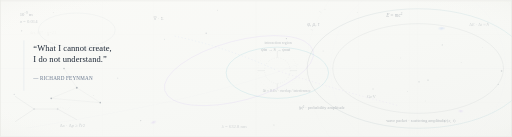
t = 0.00 s
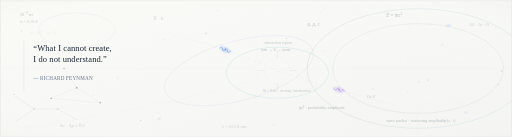
t = 1.64 s
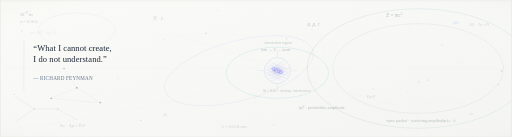
t = 3.36 s
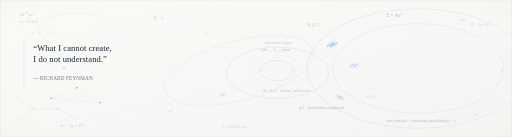
t = 4.92 s
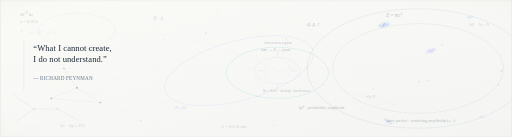
t = 6.68 s
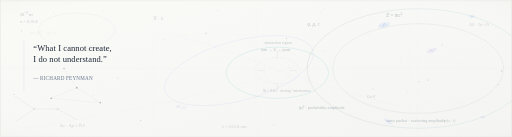
t = 7.12 s

The animated SVG that drew these frames (rendered in a browser with its animation timeline set to each time). Animation: 28 SMIL elements (animate=17,animateMotion=6,animateTransform=5); frames cover the first 7.12 s, repeats indefinitely.

<svg xmlns="http://www.w3.org/2000/svg" viewBox="0 0 1200 320" width="100%" height="auto" role="img" aria-label="Research banner: computer science, AI, mathematics and physics">

  <title>Researcher Banner — CS · AI · Mathematics · Physics</title>
  <desc>Script-free quantum wave-packet scattering visualization: localized Gaussian packets overlap at an interaction region, form a brief interference field, then redistribute into outgoing probability amplitudes.</desc>

  <defs>

    <linearGradient id="bgGrad" x1="0%" y1="0%" x2="100%" y2="100%">

      <stop offset="0%" stop-color="#FAFAF7"/>

      <stop offset="55%" stop-color="#F7F8F5"/>

      <stop offset="100%" stop-color="#F4F5F2"/>

    </linearGradient>

    <radialGradient id="collisionGlow" cx="50%" cy="50%" r="50%">

      <stop offset="0%" stop-color="#2563EB" stop-opacity="0.55"/>

      <stop offset="45%" stop-color="#7C3AED" stop-opacity="0.18"/>

      <stop offset="100%" stop-color="#7C3AED" stop-opacity="0"/>

    </radialGradient>

    <radialGradient id="vignette" cx="50%" cy="50%" r="75%">

      <stop offset="70%" stop-color="#FAFAF7" stop-opacity="0"/>

      <stop offset="100%" stop-color="#EDEFEA" stop-opacity="0.5"/>

    </radialGradient>

    <linearGradient id="ringStroke" x1="0%" y1="0%" x2="100%" y2="0%">

      <stop offset="0%" stop-color="#334155"/>

      <stop offset="100%" stop-color="#0891B2"/>

    </linearGradient>

    *<!-- Reusable particle symbol -->*

    <g id="p-blue">
      <circle r="1.35" fill="#2563EB"/>
      <circle r="2.55" fill="#2563EB" opacity="0.130"/>
    </g>

    <g id="p-cyan">
      <circle r="1.30" fill="#0891B2"/>
      <circle r="2.55" fill="#0891B2" opacity="0.125"/>
    </g>

    <g id="p-violet">
      <circle r="1.30" fill="#7C3AED"/>
      <circle r="2.55" fill="#7C3AED" opacity="0.125"/>
    </g>

    <g id="p-amber">
      <circle r="1.25" fill="#D97706"/>
      <circle r="2.55" fill="#D97706" opacity="0.120"/>
    </g>

    *<!-- Motion paths (not rendered directly) -->*

    <path id="ringOuter" d="M 720,160 A 260,140 0 1,0 1240,160 A 260,140 0 1,0 720,160 Z" fill="none"/>

    <path id="ringInner" d="M 780,160 A 200,105 0 1,0 1180,160 A 200,105 0 1,0 780,160 Z" fill="none"/>

    <path id="loopSmall" d="M 530,170 A 120,60 0 1,0 770,170 A 120,60 0 1,0 530,170 Z" fill="none"/>

    <path id="loopCross" d="M 401.8,181.4 A 180,70 -15 1,0 718.2,148.6 A 180,70 -15 1,0 401.8,181.4 Z" fill="none"/>

    <path id="loopMicro" d="M 90,70 A 90,40 0 1,0 270,70 A 90,40 0 1,0 90,70 Z" fill="none"/>

    <path id="feedA" d="M 30,255 C 220,110 460,70 646,163"/>

    <path id="feedB" d="M 1160,85 C 960,130 760,150 654,167"/>

        <!-- Quantum wave-packet primitives -->
    <radialGradient id="wpBlueGrad" cx="50%" cy="50%" r="50%">
      <stop offset="0%" stop-color="#2563EB" stop-opacity="0.42"/>
      <stop offset="58%" stop-color="#2563EB" stop-opacity="0.12"/>
      <stop offset="100%" stop-color="#2563EB" stop-opacity="0"/>
    </radialGradient>
    <radialGradient id="wpVioletGrad" cx="50%" cy="50%" r="50%">
      <stop offset="0%" stop-color="#7C3AED" stop-opacity="0.38"/>
      <stop offset="58%" stop-color="#7C3AED" stop-opacity="0.11"/>
      <stop offset="100%" stop-color="#7C3AED" stop-opacity="0"/>
    </radialGradient>
    <radialGradient id="interactionField" cx="50%" cy="50%" r="50%">
      <stop offset="0%" stop-color="#FFFFFF" stop-opacity="0.92"/>
      <stop offset="18%" stop-color="#2563EB" stop-opacity="0.26"/>
      <stop offset="52%" stop-color="#7C3AED" stop-opacity="0.10"/>
      <stop offset="100%" stop-color="#7C3AED" stop-opacity="0"/>
    </radialGradient>
    <filter id="packetBlur" x="-100%" y="-100%" width="300%" height="300%">
      <feGaussianBlur stdDeviation="2.8"/>
    </filter>
    <filter id="fieldBlur" x="-100%" y="-100%" width="300%" height="300%">
      <feGaussianBlur stdDeviation="5.5"/>
    </filter>
    <clipPath id="interactionClip">
      <circle cx="0" cy="0" r="31"/>
    </clipPath>

    <g id="wavepacket-blue">
      <ellipse rx="17" ry="7.8" fill="url(#wpBlueGrad)" filter="url(#packetBlur)"/>
      <ellipse rx="12.5" ry="4.9" fill="none" stroke="#2563EB" stroke-width="0.55" opacity="0.22"/>
      <path d="M -13,0 C -11,-4.2 -9,-4.2 -7,0 S -3,4.2 -1,0 S 3,-4.2 5,0 S 9,4.2 13,0"
            fill="none" stroke="#2563EB" stroke-width="0.95" stroke-linecap="round" opacity="0.78">
        <animate attributeName="opacity" values="0.48;0.90;0.48" dur="1.05s" repeatCount="indefinite"/>
      </path>
      <circle r="1.15" fill="#2563EB" opacity="0.86"/>
    </g>

    <g id="wavepacket-violet">
      <ellipse rx="17" ry="7.8" fill="url(#wpVioletGrad)" filter="url(#packetBlur)"/>
      <ellipse rx="12.5" ry="4.9" fill="none" stroke="#7C3AED" stroke-width="0.55" opacity="0.20"/>
      <path d="M -13,0 C -11,4.2 -9,4.2 -7,0 S -3,-4.2 -1,0 S 3,4.2 5,0 S 9,-4.2 13,0"
            fill="none" stroke="#7C3AED" stroke-width="0.95" stroke-linecap="round" opacity="0.74">
        <animate attributeName="opacity" values="0.44;0.86;0.44" dur="0.92s" repeatCount="indefinite"/>
      </path>
      <circle r="1.10" fill="#7C3AED" opacity="0.82"/>
    </g>

    <style>

      <![CDATA[

        @media (prefers-reduced-motion: reduce) {

          .anim, .anim * { animation: none !important; }

          animate, animateMotion, animateTransform { display: none; }

        }

        .quote-serif { font-family: Georgia, "Times New Roman", serif; }

        .sci-mono { font-family: "IBM Plex Mono", "SFMono-Regular", Consolas, monospace; }
        .math {
          font-family: "STIX Two Math", "Cambria Math", "STIXGeneral", "Times New Roman", serif;
          font-kerning: normal;
          font-variant-numeric: lining-nums;
        }
        .math .var { font-style: italic; }
        .math .roman { font-style: normal; }

      ]]>

    </style>

  </defs>

  *<!-- LAYER 0 : background -->*

  <rect x="0" y="0" width="1200" height="320" fill="url(#bgGrad)"/>

  <rect x="0" y="0" width="1200" height="320" fill="url(#vignette)"/>

  <g id="bg-construction" opacity="1">

    <line x1="0" y1="0" x2="0" y2="320" stroke="#94A3B8" stroke-width="0.5" opacity="0.045"/>

      <line x1="120" y1="0" x2="120" y2="320" stroke="#94A3B8" stroke-width="0.5" opacity="0.045"/>

      <line x1="240" y1="0" x2="240" y2="320" stroke="#94A3B8" stroke-width="0.5" opacity="0.045"/>

      <line x1="360" y1="0" x2="360" y2="320" stroke="#94A3B8" stroke-width="0.5" opacity="0.045"/>

      <line x1="480" y1="0" x2="480" y2="320" stroke="#94A3B8" stroke-width="0.5" opacity="0.045"/>

      <line x1="600" y1="0" x2="600" y2="320" stroke="#94A3B8" stroke-width="0.5" opacity="0.045"/>

      <line x1="720" y1="0" x2="720" y2="320" stroke="#94A3B8" stroke-width="0.5" opacity="0.045"/>

      <line x1="840" y1="0" x2="840" y2="320" stroke="#94A3B8" stroke-width="0.5" opacity="0.045"/>

      <line x1="960" y1="0" x2="960" y2="320" stroke="#94A3B8" stroke-width="0.5" opacity="0.045"/>

      <line x1="1080" y1="0" x2="1080" y2="320" stroke="#94A3B8" stroke-width="0.5" opacity="0.045"/>

      <line x1="1200" y1="0" x2="1200" y2="320" stroke="#94A3B8" stroke-width="0.5" opacity="0.045"/>

      <line x1="0" y1="0" x2="1200" y2="0" stroke="#94A3B8" stroke-width="0.5" opacity="0.045"/>

      <line x1="0" y1="80" x2="1200" y2="80" stroke="#94A3B8" stroke-width="0.5" opacity="0.045"/>

      <line x1="0" y1="160" x2="1200" y2="160" stroke="#94A3B8" stroke-width="0.5" opacity="0.045"/>

      <line x1="0" y1="240" x2="1200" y2="240" stroke="#94A3B8" stroke-width="0.5" opacity="0.045"/>

      <line x1="0" y1="320" x2="1200" y2="320" stroke="#94A3B8" stroke-width="0.5" opacity="0.045"/>

    <circle cx="980" cy="160" r="262" fill="none" stroke="#94A3B8" stroke-width="0.5" opacity="0.06"/>

    <circle cx="980" cy="160" r="205" fill="none" stroke="#94A3B8" stroke-width="0.5" opacity="0.05"/>

    <line x1="980" y1="0" x2="980" y2="320" stroke="#94A3B8" stroke-width="0.5" opacity="0.05"/>

    <line x1="0" y1="160" x2="1200" y2="160" stroke="#94A3B8" stroke-width="0.5" opacity="0.05"/>

    <path d="M 60,300 C 300,260 520,220 700,150" fill="none" stroke="#64748B" stroke-width="0.6" opacity="0.06"/>

    <line x1="733.8" y1="70.4" x2="728.2" y2="68.3" stroke="#475569" stroke-width="0.6" opacity="0.15"/>

      <line x1="753.1" y1="29.0" x2="747.9" y2="26.0" stroke="#475569" stroke-width="0.6" opacity="0.15"/>

      <line x1="779.3" y1="-8.4" x2="774.7" y2="-12.3" stroke="#475569" stroke-width="0.6" opacity="0.15"/>

      <line x1="811.6" y1="-40.7" x2="807.7" y2="-45.3" stroke="#475569" stroke-width="0.6" opacity="0.15"/>

      <line x1="849.0" y1="-66.9" x2="846.0" y2="-72.1" stroke="#475569" stroke-width="0.6" opacity="0.15"/>

      <line x1="890.4" y1="-86.2" x2="888.3" y2="-91.8" stroke="#475569" stroke-width="0.6" opacity="0.15"/>

      <line x1="934.5" y1="-98.0" x2="933.5" y2="-103.9" stroke="#475569" stroke-width="0.6" opacity="0.15"/>

      <line x1="980.0" y1="-102.0" x2="980.0" y2="-108.0" stroke="#475569" stroke-width="0.6" opacity="0.15"/>

      <line x1="1025.5" y1="-98.0" x2="1026.5" y2="-103.9" stroke="#475569" stroke-width="0.6" opacity="0.15"/>

      <line x1="1069.6" y1="-86.2" x2="1071.7" y2="-91.8" stroke="#475569" stroke-width="0.6" opacity="0.15"/>

      <line x1="1111.0" y1="-66.9" x2="1114.0" y2="-72.1" stroke="#475569" stroke-width="0.6" opacity="0.15"/>

      <line x1="1148.4" y1="-40.7" x2="1152.3" y2="-45.3" stroke="#475569" stroke-width="0.6" opacity="0.15"/>

      <line x1="1180.7" y1="-8.4" x2="1185.3" y2="-12.3" stroke="#475569" stroke-width="0.6" opacity="0.15"/>

      <line x1="1206.9" y1="29.0" x2="1212.1" y2="26.0" stroke="#475569" stroke-width="0.6" opacity="0.15"/>

  </g>

  *<!-- scattered coordinate labels / equations, background texture -->*

  <g fill="#334155">

    <text x="46" y="38" class="math" font-size="11" opacity="0.28">10<tspan baseline-shift="super" font-size="7.5">−9</tspan><tspan class="roman"> m</tspan></text>

    <text x="46" y="54" class="math" font-size="11" opacity="0.22"><tspan class="var">σ</tspan> = 0.014</text>

    <text x="140" y="298" class="math" font-size="11" opacity="0.20">Δ<tspan class="var">x</tspan> · Δ<tspan class="var">p</tspan> ≥ ℏ⁄2</text>

    <text x="905" y="40" class="math" font-size="12" opacity="0.30"><tspan class="var">E</tspan> = <tspan class="var">m</tspan><tspan class="var">c</tspan><tspan baseline-shift="super" font-size="8">2</tspan></text>

    <text x="1040" y="286" class="math" font-size="11" opacity="0.24"><tspan class="var">ψ</tspan>(<tspan class="var">x</tspan>, <tspan class="var">t</tspan>)</text>

    <text x="360" y="46" class="math" font-size="11" opacity="0.22">∇ · Σ</text>

    <text x="520" y="300" class="math" font-size="11" opacity="0.20"><tspan class="var">λ</tspan> = 632.8<tspan class="roman"> nm</tspan></text>

    <text x="860" y="230" class="math roman" font-size="11" opacity="0.22">GeV</text>

    <text x="720" y="60" class="math" font-size="12" opacity="0.26"><tspan class="var">φ</tspan>, <tspan class="var">μ</tspan>, <tspan class="var">τ</tspan></text>

    <text x="200" y="120" class="sci-mono" font-size="10" opacity="0.18">01001 10110</text>

    <text x="1100" y="60" class="math" font-size="10" opacity="0.18">Δ<tspan class="var">E</tspan> · Δ<tspan class="var">t</tspan> ≈ ℏ</text>

    <g opacity="0.28">

      <text x="30" y="80" font-size="10">

        <animate attributeName="opacity" values="0.1;0.35;0.1" dur="9s" repeatCount="indefinite"/>

        det. #07 · η=2.1

      </text>

    </g>

  </g>

  *<!-- sparse graph / computational nodes -->*

  <g id="compute-graph" stroke="#475569" stroke-width="0.6" opacity="0.14" fill="none">

    <line x1="120" y1="230" x2="180" y2="205"/>

    <line x1="180" y1="205" x2="235" y2="240"/>

    <line x1="120" y1="230" x2="235" y2="240"/>

    <line x1="180" y1="205" x2="150" y2="160"/>

  </g>

  <g id="compute-nodes" fill="#334155" opacity="0.32">

    <circle cx="120" cy="230" r="2"/>

    <circle cx="180" cy="205" r="2.2"/>

    <circle cx="235" cy="240" r="1.8"/>

    <circle cx="150" cy="160" r="1.6"/>

  </g>

  *<!-- LAYER 1 : Feynman-diagram reference (subtle, bottom-left area) -->*

  <g id="feynman" stroke="#475569" stroke-width="0.8" fill="none" opacity="0.16" transform="translate(90,255)">

    <path d="M -55,30 L -10,0"/>

    <path d="M -55,-30 L -10,0"/>

    <path d="M -10,0 L 45,0"/>

    <path d="M 45,0 L 90,25"/>

    <path d="M 45,0 C 55,-14 65,14 75,-8" stroke-dasharray="1 3"/>

    <circle cx="-10" cy="0" r="1.6" fill="#475569"/>

    <circle cx="45" cy="0" r="1.6" fill="#475569"/>

  </g>

  *<!-- LAYER 2 : main scientific system — rings -->*

  <g id="accelerator-rings" fill="none">

    <ellipse cx="980" cy="160" rx="260" ry="140" stroke="url(#ringStroke)" stroke-width="1.1" opacity="0.16"/>

    <ellipse cx="980" cy="160" rx="200" ry="105" stroke="#334155" stroke-width="0.9" opacity="0.14"/>

    <ellipse cx="650" cy="170" rx="120" ry="60" stroke="#0891B2" stroke-width="1" opacity="0.22"/>

    <ellipse cx="560" cy="165" rx="180" ry="70" transform="rotate(-15 560 165)" stroke="#7C3AED" stroke-width="0.8" opacity="0.16"/>

    <ellipse cx="180" cy="70" rx="90" ry="40" stroke="#475569" stroke-width="0.7" opacity="0.13"/>

  </g>

  *<!-- detector radial marks around interaction point -->*

  <g id="detector" transform="translate(650,165)" stroke="#334155" stroke-width="0.6">
    <g opacity="0.20">
      <line x1="-46" y1="0" x2="-30" y2="0"/>
      <line x1="30" y1="0" x2="46" y2="0"/>
      <line x1="0" y1="-46" x2="0" y2="-30"/>
      <line x1="0" y1="30" x2="0" y2="46"/>
      <circle r="30" fill="none" stroke-dasharray="1.5 4"/>
      <circle r="46" fill="none" stroke-dasharray="1 5" opacity="0.6"/>
    </g>
    <circle r="30" fill="none" stroke="#2563EB" stroke-width="0.9" opacity="0">
      <animate attributeName="opacity" values="0;0;0.48;0.22;0;0" keyTimes="0;0.405;0.438;0.488;0.525;1" dur="8s" repeatCount="indefinite"/>
      <animate attributeName="r" values="30;30;31;34;35;35" keyTimes="0;0.405;0.438;0.488;0.525;1" dur="8s" repeatCount="indefinite"/>
    </circle>
    <circle r="46" fill="none" stroke="#7C3AED" stroke-width="0.65" opacity="0">
      <animate attributeName="opacity" values="0;0;0.28;0.10;0;0" keyTimes="0;0.420;0.455;0.500;0.535;1" dur="8s" repeatCount="indefinite"/>
      <animate attributeName="r" values="46;46;47;50;51;51" keyTimes="0;0.420;0.455;0.500;0.535;1" dur="8s" repeatCount="indefinite"/>
    </circle>
  </g>

  

    <!-- LAYER 3 : Quantum Wave-Packet Scattering -->
  <!--
    Visual model: localized Gaussian-like wave packets approach the interaction point,
    overlap for ~0.4 s with a transient interference field, then reappear as multiple
    outgoing probability-amplitude branches. This avoids a hard-sphere "bounce" metaphor
    while remaining script-free and compatible with GitHub SVG rendering.
  -->
  <g id="quantum-wave-scattering" class="anim" pointer-events="none">

    <g fill="none" stroke-linecap="round" opacity="0.18">
      <path d="M 410,84 C 488,101 566,126 650,165" stroke="#2563EB" stroke-width="0.65" stroke-dasharray="1.2 7">
        <animate attributeName="stroke-dashoffset" values="0;-32" dur="3.2s" repeatCount="indefinite"/>
      </path>
      <path d="M 930,246 C 846,225 758,200 650,165" stroke="#7C3AED" stroke-width="0.65" stroke-dasharray="1.2 7">
        <animate attributeName="stroke-dashoffset" values="0;32" dur="3.0s" repeatCount="indefinite"/>
      </path>
    </g>

    <!-- Incoming ψ₁ -->
    <g opacity="0">
      <g><use href="#wavepacket-blue"/></g>
      <animateMotion dur="8s" repeatCount="indefinite" calcMode="spline"
        keyTimes="0;0.42;1" keyPoints="0;1;1" keySplines="0.36 0 0.64 1;0 0 1 1"
        rotate="auto" path="M 410,84 C 500,103 578,132 650,165"/>
      <animate attributeName="opacity" values="0;0.82;0.94;0.92;0;0"
        keyTimes="0;0.035;0.34;0.405;0.455;1" dur="8s" repeatCount="indefinite"/>
    </g>

    <!-- Incoming ψ₂ -->
    <g opacity="0">
      <g><use href="#wavepacket-violet"/></g>
      <animateMotion dur="8s" repeatCount="indefinite" calcMode="spline"
        keyTimes="0;0.42;1" keyPoints="0;1;1" keySplines="0.36 0 0.64 1;0 0 1 1"
        rotate="auto" path="M 930,246 C 838,225 752,197 650,165"/>
      <animate attributeName="opacity" values="0;0.78;0.90;0.88;0;0"
        keyTimes="0;0.06;0.35;0.405;0.455;1" dur="8s" repeatCount="indefinite"/>
    </g>

    <!-- 300–500 ms overlap / interference window -->
    <g transform="translate(650,165)">
      <g opacity="0">
      <circle r="27" fill="url(#interactionField)" filter="url(#fieldBlur)"/>
      <g clip-path="url(#interactionClip)" fill="none" stroke-linecap="round">
        <g stroke="#2563EB" stroke-width="0.65" opacity="0.62" transform="rotate(24)">
          <path d="M -38,-18 Q 0,-6 38,-18"/><path d="M -40,-10 Q 0,2 40,-10"/>
          <path d="M -40,-2 Q 0,10 40,-2"/><path d="M -40,6 Q 0,18 40,6"/>
          <path d="M -38,14 Q 0,26 38,14"/>
        </g>
        <g stroke="#7C3AED" stroke-width="0.65" opacity="0.54" transform="rotate(-28)">
          <path d="M -38,-18 Q 0,-6 38,-18"/><path d="M -40,-10 Q 0,2 40,-10"/>
          <path d="M -40,-2 Q 0,10 40,-2"/><path d="M -40,6 Q 0,18 40,6"/>
          <path d="M -38,14 Q 0,26 38,14"/>
        </g>
      </g>
      <circle r="4.5" fill="#FFFFFF" opacity="0.72"/>
      <circle r="9" fill="none" stroke="#2563EB" stroke-width="0.7" opacity="0.42"/>
      <circle r="15" fill="none" stroke="#7C3AED" stroke-width="0.55" stroke-dasharray="1 3" opacity="0.34"/>
      <animate attributeName="opacity" values="0;0;0.82;0.62;0;0"
        keyTimes="0;0.405;0.438;0.488;0.535;1" dur="8s" repeatCount="indefinite"/>
      <animateTransform attributeName="transform" type="scale"
        values="0.78;0.78;1.08;1;1" keyTimes="0;0.405;0.455;0.510;1" dur="8s" repeatCount="indefinite"/>
      </g>
    </g>

    <!-- Outgoing probability branches ψ′: amplitudes intentionally differ. -->
    <g opacity="0">
      <g transform="scale(0.94)"><use href="#wavepacket-blue"/></g>
      <animateMotion dur="8s" repeatCount="indefinite" calcMode="spline"
        keyTimes="0;0.455;0.84;1" keyPoints="0;0;1;1" keySplines="0 0 1 1;0.25 0.1 0.55 1;0 0 1 1"
        rotate="auto" path="M 650,165 C 722,129 805,88 900,58"/>
      <animate attributeName="opacity" values="0;0;0.78;0.64;0" keyTimes="0;0.44;0.50;0.82;1" dur="8s" repeatCount="indefinite"/>
    </g>
    <g opacity="0">
      <g transform="scale(0.84)"><use href="#wavepacket-violet"/></g>
      <animateMotion dur="8s" repeatCount="indefinite" calcMode="spline"
        keyTimes="0;0.455;0.86;1" keyPoints="0;0;1;1" keySplines="0 0 1 1;0.25 0.1 0.55 1;0 0 1 1"
        rotate="auto" path="M 650,165 C 755,162 872,155 1012,118"/>
      <animate attributeName="opacity" values="0;0;0.62;0.50;0" keyTimes="0;0.45;0.515;0.84;1" dur="8s" repeatCount="indefinite"/>
    </g>
    <g opacity="0">
      <g transform="scale(0.78)"><use href="#wavepacket-blue"/></g>
      <animateMotion dur="8s" repeatCount="indefinite" calcMode="spline"
        keyTimes="0;0.455;0.82;1" keyPoints="0;0;1;1" keySplines="0 0 1 1;0.25 0.1 0.55 1;0 0 1 1"
        rotate="auto" path="M 650,165 C 732,198 820,235 910,284"/>
      <animate attributeName="opacity" values="0;0;0.54;0.42;0" keyTimes="0;0.455;0.53;0.80;1" dur="8s" repeatCount="indefinite"/>
    </g>
    <g opacity="0">
      <g transform="scale(0.66)"><use href="#wavepacket-violet"/></g>
      <animateMotion dur="8s" repeatCount="indefinite" calcMode="spline"
        keyTimes="0;0.455;0.80;1" keyPoints="0;0;1;1" keySplines="0 0 1 1;0.25 0.1 0.55 1;0 0 1 1"
        rotate="auto" path="M 650,165 C 590,196 515,228 430,252"/>
      <animate attributeName="opacity" values="0;0;0.36;0.28;0" keyTimes="0;0.46;0.54;0.78;1" dur="8s" repeatCount="indefinite"/>
    </g>

    <g transform="translate(650,165)" fill="none">
      <g opacity="0">
      <ellipse rx="22" ry="13" stroke="#2563EB" stroke-width="0.55"/>
      <ellipse rx="31" ry="19" stroke="#7C3AED" stroke-width="0.45" stroke-dasharray="1.2 3.2"/>
      <animate attributeName="opacity" values="0;0;0.30;0.12;0" keyTimes="0;0.48;0.55;0.68;1" dur="8s" repeatCount="indefinite"/>
      <animateTransform attributeName="transform" type="scale" values="1;1;1.65;2.4;2.4" keyTimes="0;0.48;0.58;0.72;1" dur="8s" repeatCount="indefinite"/>
      </g>
    </g>

    <!-- Very subtle ambient packets across the wider canvas. -->
    <g opacity="0.30">
      <g transform="translate(1035,66) scale(0.55) rotate(174)"><use href="#wavepacket-blue"/>
        <animateTransform attributeName="transform" additive="sum" type="translate" values="0 0;-120 34;-260 64" dur="13s" repeatCount="indefinite"/>
      </g>
      <g transform="translate(360,286) scale(0.48) rotate(-18)"><use href="#wavepacket-violet"/>
        <animateTransform attributeName="transform" additive="sum" type="translate" values="0 0;145 -38;292 -74" dur="15s" repeatCount="indefinite"/>
      </g>
      <g transform="translate(1080,260) scale(0.42) rotate(188)"><use href="#wavepacket-violet"/>
        <animateTransform attributeName="transform" additive="sum" type="translate" values="0 0;-160 -20;-330 -48" dur="18s" repeatCount="indefinite"/>
      </g>
    </g>
  </g>

  *<!-- micro static particles / texture -->*

  <g id="micro-static">

    <circle cx="761.7" cy="22.1" r="1.08" fill="#334155" opacity="0.11"/>

      <circle cx="874.3" cy="207.9" r="1.69" fill="#334155" opacity="0.09"/>

      <circle cx="509.4" cy="23.5" r="1.02" fill="#334155" opacity="0.15"/>

      <circle cx="50.8" cy="71.7" r="1.45" fill="#334155" opacity="0.16"/>

      <circle cx="275.7" cy="182.9" r="1.61" fill="#334155" opacity="0.08"/>

      <circle cx="954.8" cy="214.0" r="1.14" fill="#334155" opacity="0.1"/>

      <circle cx="1130.4" cy="110.9" r="0.89" fill="#334155" opacity="0.09"/>

      <circle cx="1003.1" cy="187.1" r="1.61" fill="#334155" opacity="0.18"/>

      <circle cx="642.0" cy="292.3" r="1.18" fill="#334155" opacity="0.16"/>

      <circle cx="982.1" cy="191.3" r="1.66" fill="#334155" opacity="0.16"/>

      <circle cx="837.3" cy="28.1" r="1.03" fill="#334155" opacity="0.12"/>

      <circle cx="112.6" cy="81.3" r="0.90" fill="#334155" opacity="0.12"/>

      <circle cx="757.4" cy="119.0" r="1.17" fill="#334155" opacity="0.11"/>

      <circle cx="329.7" cy="281.9" r="1.45" fill="#334155" opacity="0.17"/>

      <circle cx="218.5" cy="222.8" r="0.96" fill="#334155" opacity="0.13"/>

      <circle cx="1167.8" cy="197.4" r="1.36" fill="#334155" opacity="0.18"/>

      <circle cx="997.7" cy="236.2" r="1.03" fill="#334155" opacity="0.08"/>

      <circle cx="385.9" cy="91.3" r="1.01" fill="#334155" opacity="0.21"/>

      <circle cx="1036.6" cy="104.7" r="1.46" fill="#334155" opacity="0.14"/>

      <circle cx="1080.9" cy="145.8" r="1.06" fill="#334155" opacity="0.11"/>

      <circle cx="671.2" cy="89.9" r="1.38" fill="#334155" opacity="0.21"/>

      <circle cx="483.3" cy="77.5" r="1.80" fill="#334155" opacity="0.15"/>

      <circle cx="125.5" cy="28.4" r="0.91" fill="#334155" opacity="0.17"/>

      <circle cx="938.8" cy="135.3" r="0.86" fill="#334155" opacity="0.13"/>

      <circle cx="1175.5" cy="165.8" r="1.77" fill="#334155" opacity="0.2"/>

      <circle cx="33.3" cy="220.4" r="1.48" fill="#334155" opacity="0.16"/>

  </g>

  *<!-- small labels near scientific system -->*

  <g class="sci-mono" fill="#334155" opacity="0.28">
    <text x="620" y="103" font-size="9">interaction region</text>
    <text x="616" y="214" font-size="8.5">Δt ≈ 0.4 s · overlap / interference</text>
  </g>

  <g class="sci-mono" fill="#334155" opacity="0.32">

    <text x="905" y="285" font-size="10">wave packet · scattering amplitude</text>

    <text x="612" y="120" font-size="10">ψin → S → ψout</text>

    <text x="700" y="255" font-size="10">|ψ|² · probability amplitude</text>

  </g>

  *<!-- LEFT: quote block -->*

  <g id="quote-block" transform="translate(56,120)">

    <line x1="0" y1="-26" x2="0" y2="92" stroke="#CBD5E1" stroke-width="1.2" opacity="0.6"/>

    <text x="22" y="-2" class="quote-serif" font-size="20" fill="#1F2937" letter-spacing="0.2">

      <tspan x="22" dy="0">“What I cannot create,</tspan>

      <tspan x="22" dy="26">I do not understand.”</tspan>

    </text>

    <text x="22" y="66" class="sci-mono" font-size="12" fill="#64748B" letter-spacing="0.5">— RICHARD FEYNMAN</text>

  </g>

  *<!-- fine border frame -->*

  <rect x="0.5" y="0.5" width="1199" height="319" fill="none" stroke="#E2E4DF" stroke-width="1"/>

</svg>
